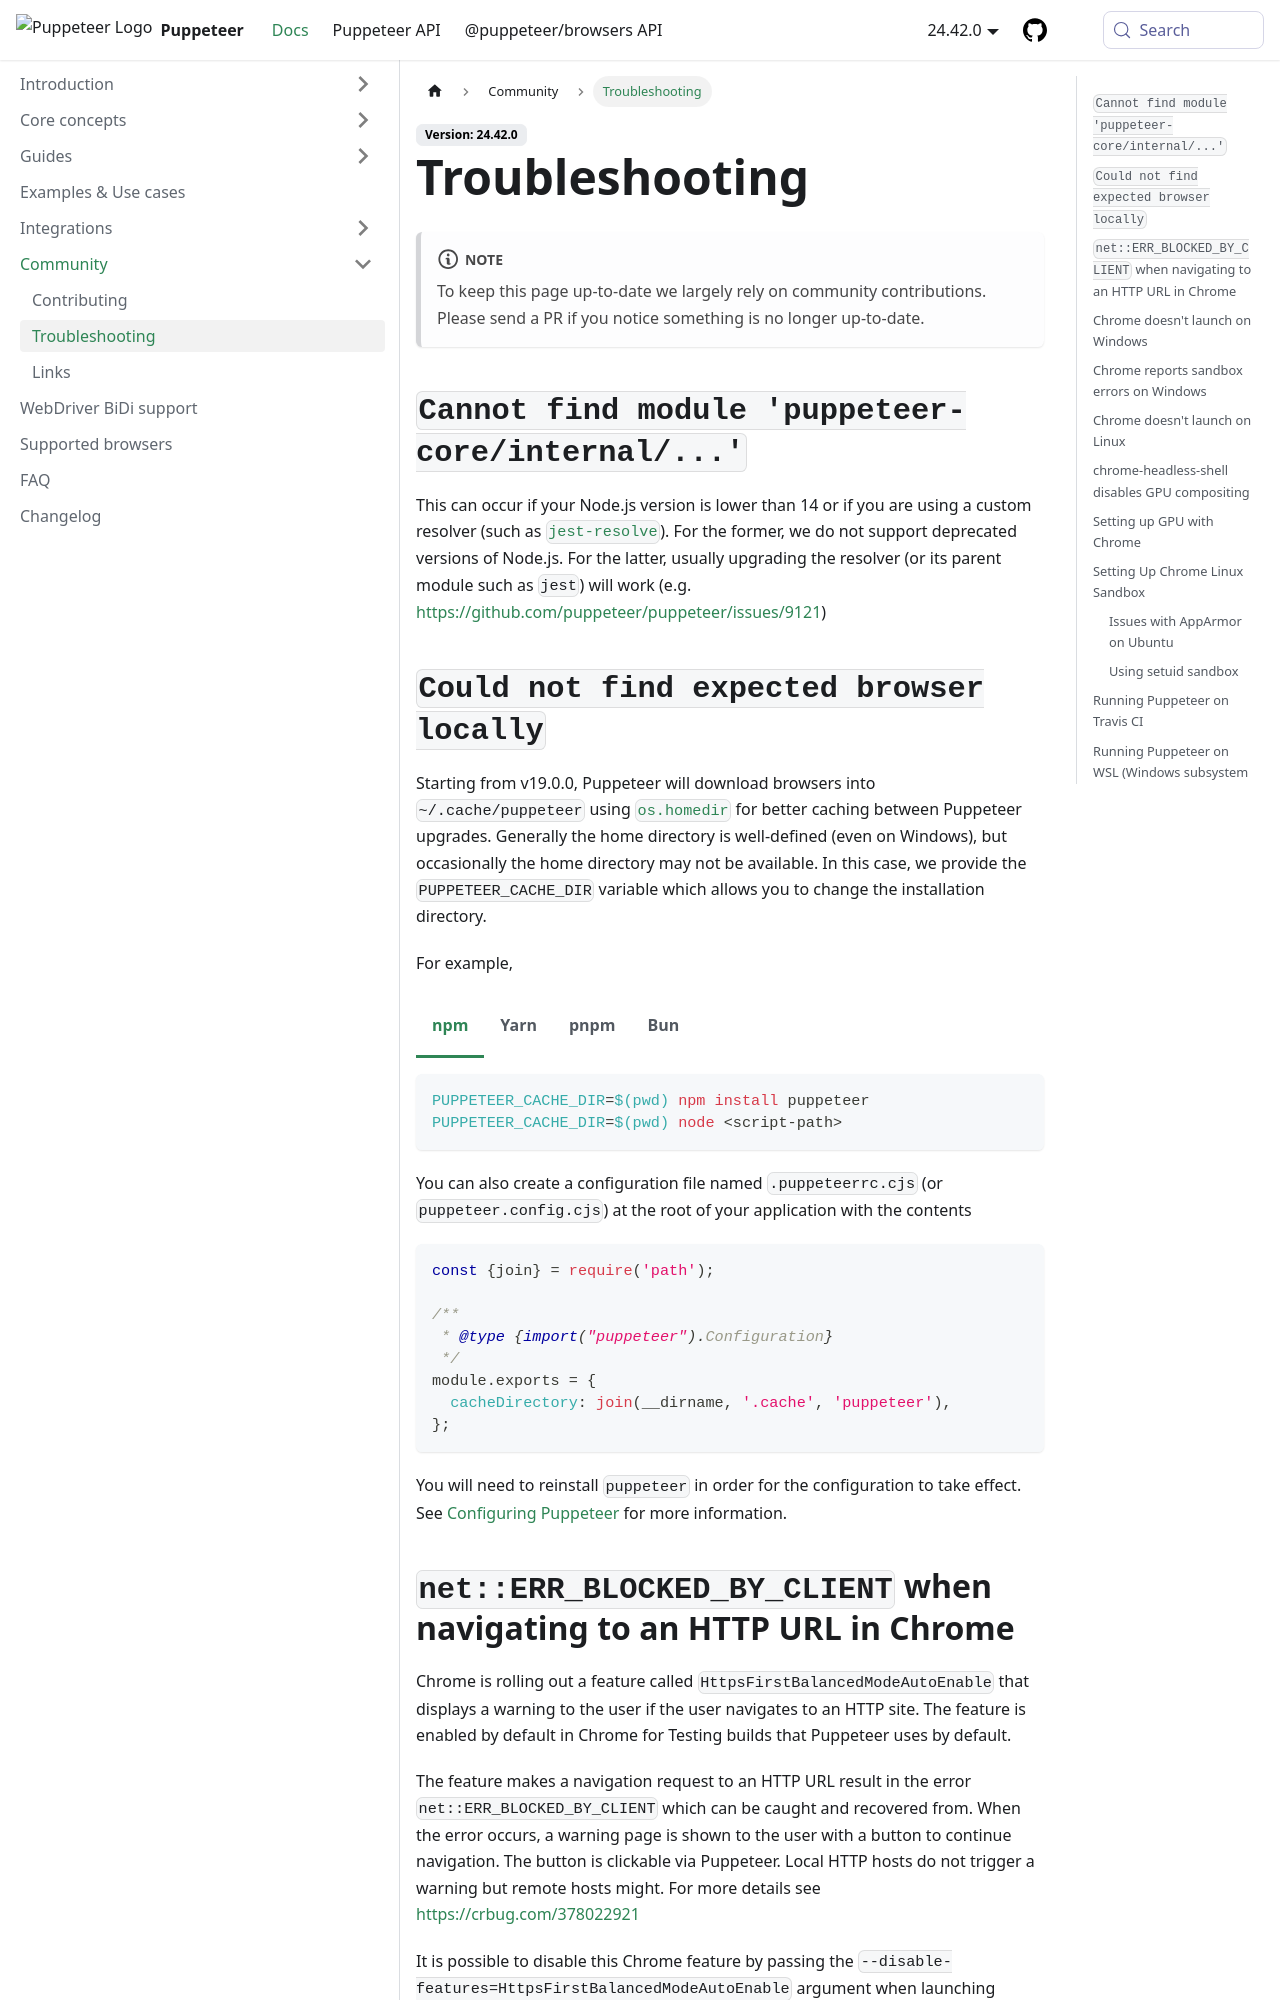

repository: fernandoesteban2408-ux/fernandoesteban2408-gmail.com · page: troubleshooting.html · generator: docusaurus

# Troubleshooting

:::note

To keep this page up-to-date we largely rely on community contributions.
Please send a PR if you notice something is no longer up-to-date.

:::

## `Cannot find module 'puppeteer-core/internal/...'`

This can occur if your Node.js version is lower than 14 or if you are using a
custom resolver (such as
[`jest-resolve`](https://www.npmjs.com/package/jest-resolve)). For the former,
we do not support deprecated versions of Node.js. For the latter, usually
upgrading the resolver (or its parent module such as `jest`) will work (e.g.
https://github.com/puppeteer/puppeteer/issues/9121)

## `Could not find expected browser locally`

Starting from v19.0.0, Puppeteer will download browsers into
`~/.cache/puppeteer` using
[`os.homedir`](https://nodejs.org/api/os.html#oshomedir) for better caching
between Puppeteer upgrades. Generally the home directory is well-defined (even
on Windows), but occasionally the home directory may not be available. In this
case, we provide the `PUPPETEER_CACHE_DIR` variable which allows you to change
the installation directory.

For example,

```bash npm2yarn
PUPPETEER_CACHE_DIR=$(pwd) npm install puppeteer
PUPPETEER_CACHE_DIR=$(pwd) node <script-path>
```

You can also create a configuration file named `.puppeteerrc.cjs` (or
`puppeteer.config.cjs`) at the root of your application with the contents

```js
const {join} = require('path');

/**
 * @type {import("puppeteer").Configuration}
 */
module.exports = {
  cacheDirectory: join(__dirname, '.cache', 'puppeteer'),
};
```

You will need to reinstall `puppeteer` in order for the configuration to take
effect. See [Configuring Puppeteer](./guides/configuration) for more
information.

## `net::ERR_BLOCKED_BY_CLIENT` when navigating to an HTTP URL in Chrome

Chrome is rolling out a feature called `HttpsFirstBalancedModeAutoEnable` that
displays a warning to the user if the user navigates to an HTTP site. The feature
is enabled by default in Chrome for Testing builds that Puppeteer uses by
default.

The feature makes a navigation request to an HTTP URL result in the error
`net::ERR_BLOCKED_BY_CLIENT` which can be caught and recovered from. When the
error occurs, a warning page is shown to the user with a button to continue
navigation. The button is clickable via Puppeteer. Local HTTP hosts do not
trigger a warning but remote hosts might. For more details see
https://crbug.com/378022921

It is possible to disable this Chrome feature by passing the
`--disable-features=HttpsFirstBalancedModeAutoEnable` argument when launching
Chrome:

```ts
const browser = await puppeteer.launch({
  args: ['--disable-features=HttpsFirstBalancedModeAutoEnable'],
});
```
